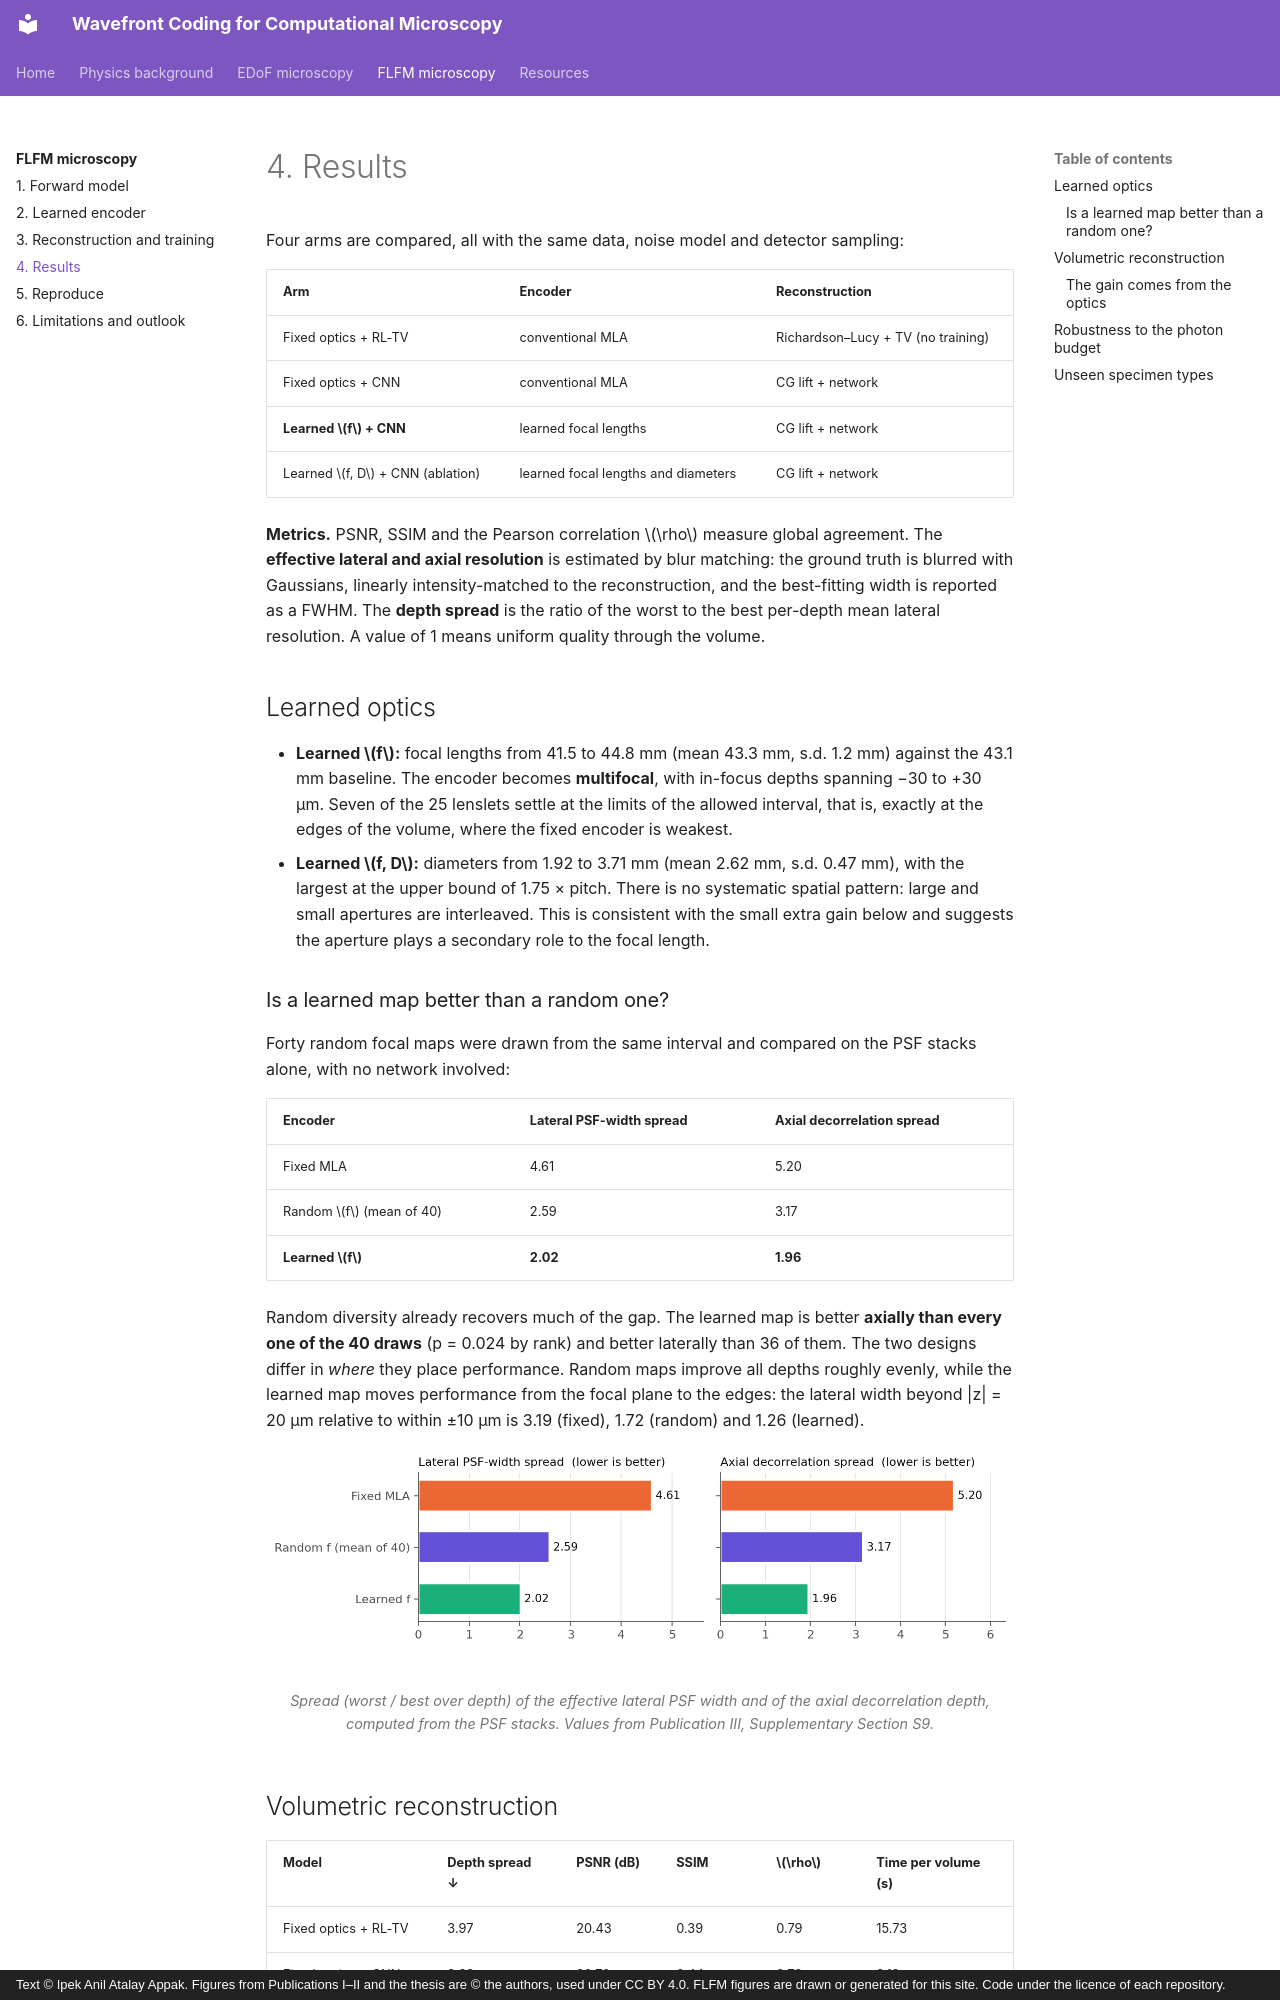

repository: ipekanil/phd-thesis · page: flfm/results/index.html · generator: mkdocs · copyright: Text © Ipek Anil Atalay Appak. Figures from Publications I–II and the thesis are © the authors, used under CC BY 4.0. FLFM figures are drawn or generated for this site. Code under the licence of each repository.

# 4. Results

Four arms are compared, all with the same data, noise model and detector sampling:

| Arm | Encoder | Reconstruction |
|---|---|---|
| Fixed optics + RL-TV | conventional MLA | Richardson–Lucy + TV (no training) |
| Fixed optics + CNN | conventional MLA | CG lift + network |
| **Learned \(f\) + CNN** | learned focal lengths | CG lift + network |
| Learned \(f, D\) + CNN (ablation) | learned focal lengths and diameters | CG lift + network |

**Metrics.** PSNR, SSIM and the Pearson correlation \(\rho\) measure global agreement. The **effective lateral and axial resolution** is estimated by blur matching: the ground truth is blurred with Gaussians, linearly intensity-matched to the reconstruction, and the best-fitting width is reported as a FWHM. The **depth spread** is the ratio of the worst to the best per-depth mean lateral resolution. A value of 1 means uniform quality through the volume.

## Learned optics


- **Learned \(f\):** focal lengths from 41.5 to 44.8 mm (mean 43.3 mm, s.d. 1.2 mm) against the 43.1 mm baseline. The encoder becomes **multifocal**, with in-focus depths spanning −30 to +30 µm. Seven of the 25 lenslets settle at the limits of the allowed interval, that is, exactly at the edges of the volume, where the fixed encoder is weakest.
- **Learned \(f, D\):** diameters from 1.92 to 3.71 mm (mean 2.62 mm, s.d. 0.47 mm), with the largest at the upper bound of 1.75 × pitch. There is no systematic spatial pattern: large and small apertures are interleaved. This is consistent with the small extra gain below and suggests the aperture plays a secondary role to the focal length.

### Is a learned map better than a random one?

Forty random focal maps were drawn from the same interval and compared on the PSF stacks alone, with no network involved:

| Encoder | Lateral PSF-width spread | Axial decorrelation spread |
|---|---|---|
| Fixed MLA | 4.61 | 5.20 |
| Random \(f\) (mean of 40) | 2.59 | 3.17 |
| **Learned \(f\)** | **2.02** | **1.96** |

Random diversity already recovers much of the gap. The learned map is better **axially than every one of the 40 draws** (p = 0.024 by rank) and better laterally than 36 of them. The two designs differ in *where* they place performance. Random maps improve all depths roughly evenly, while the learned map moves performance from the focal plane to the edges: the lateral width beyond |z| = 20 µm relative to within ±10 µm is 3.19 (fixed), 1.72 (random) and 1.26 (learned).

<figure markdown="span">
  ![Learned vs random focal maps](../assets/figures/flfm/random_vs_learned.png){ loading=lazy }
  <figcaption>Spread (worst / best over depth) of the effective lateral PSF width and of the axial decorrelation depth, computed from the PSF stacks. Values from Publication III, Supplementary Section S9.</figcaption>
</figure>
